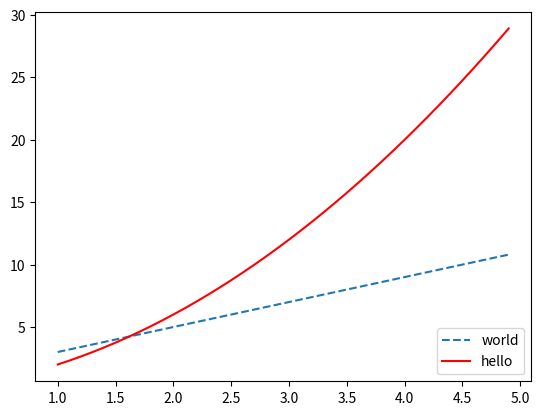

Recreate this plot in Python.
import matplotlib.pyplot as plt
import numpy as np

x = np.arange(1, 5, 0.1)
y1 = x*2+1
y2 = x**2+x

plt.figure()
plt.xlabel = "priority"
plt.ylabel = "yellowduckk"
plt.plot(x, y1, linestyle="--", label="world")
plt.plot(x, y2, color="red", label="hello")
plt.legend(loc="lower right")

plt.show()
